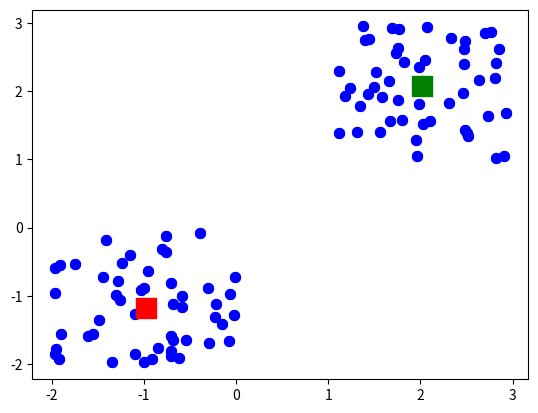

This figure's Python source:


import random
import math
import matplotlib.pyplot as plt
import numpy as np
# Euclidian Distance between two d-dimensional points
def eucldist(p0, p1):
    dist = 0.0
    for i in range(0, len(p0)):
        dist += (p0[i] - p1[i]) ** 2
    return math.sqrt(dist)

cluster_centers = []
# K-Means Algorithm
def kmeans(k, datapoints):
    # d - Dimensionality of Datapoints
    d = len(datapoints[0])
    print("d:")
    print(d)
    print("len",len(datapoints))
    # Limit our iterations

    Max_Iterations = 10000
    i = 0

    cluster = [0] * len(datapoints)
    prev_cluster = [-1] * len(datapoints)
    cluster_centers = []

    print(cluster)
    print(prev_cluster)
    # Randomly Choose Centers for the Clusters
    for i in range(0, k):
        new_cluster = []
        # for i in range(0,d):
        #    new_cluster += [random.randint(0,10)]
        cluster_centers += [random.choice(datapoints)]
        force_recalculation = False


    while (cluster != prev_cluster) or (i > Max_Iterations) or (force_recalculation):

        prev_cluster = list(cluster)
        force_recalculation = False
        i += 1

        # Update Point's Cluster Alligiance
        for p in range(0, len(datapoints)):
            min_dist = float("inf")#represent an infinite number

            # Check min_distance against all centers
            for c in range(0, len(cluster_centers)):

                dist = eucldist(datapoints[p], cluster_centers[c])
                # print(dist,min_dist)
                if (dist < min_dist):
                    min_dist = dist
                    cluster[p] = c  # Reassign Point to new Cluster

        # print(cluster_centers)
        # print(len(cluster_centers))
        # print("__DEBUG__",cluster)
        # Update Cluster's Position
        for k in range(0, len(cluster_centers)):
            new_center = [0] * d
            members = 0

            for p in range(0, len(datapoints)):
                # print(cluster[p])
                if (cluster[p] == k):  # If this point belongs to the cluster
                    for j in range(0, d):

                        new_center[j] += datapoints[p][j]
                        # print(new_center[j])
                    members += 1

            for j in range(0, d):
                if members != 0:
                    new_center[j] = new_center[j] / float(members)
                    # print(new_center[j])
                    print(members)
                    # This means that our initial random assignment was poorly chosen
                # Change it to a new datapoint to actually force k clusters
                else:
                    new_center = random.choice(datapoints)
                    force_recalculation = True
                    print("重新計算...")
            print(new_center)
            cluster_centers[k] = new_center

    print("======== Results ========")
    print("Clusters", cluster_centers)
    print("Iterations", i)
    print("Assignments", cluster)
    return cluster_centers

# TESTING THE PROGRAM#
if __name__ == "__main__":
    # 2D - Datapoints List of n d-dimensional vectors. (For this example I already set up 2D Tuples)
    # Feel free to change to whatever size tuples you want...

    k = 2  # K - Number of Clusters

    X = -2 * np.random.rand(100, 2)
    X1 = 1 + 2 * np.random.rand(50, 2)
    X[50:100, :] = X1
    # print(X)
    plt.scatter(X[:, 0], X[:, 1], s=50, c="b")
    plt.scatter(X[:, 0], X[:, 1], s=50, c="b")
    print("Data Point: ", X)

    clu_cen = kmeans(k, X)
    print("K Clusters: ", clu_cen)
    plt.scatter(clu_cen[0][0],clu_cen[0][1], s=200, c="g", marker ="s")
    plt.scatter(clu_cen[1][0], clu_cen[1][1], s=200, c="r", marker ="s")
    plt.show()